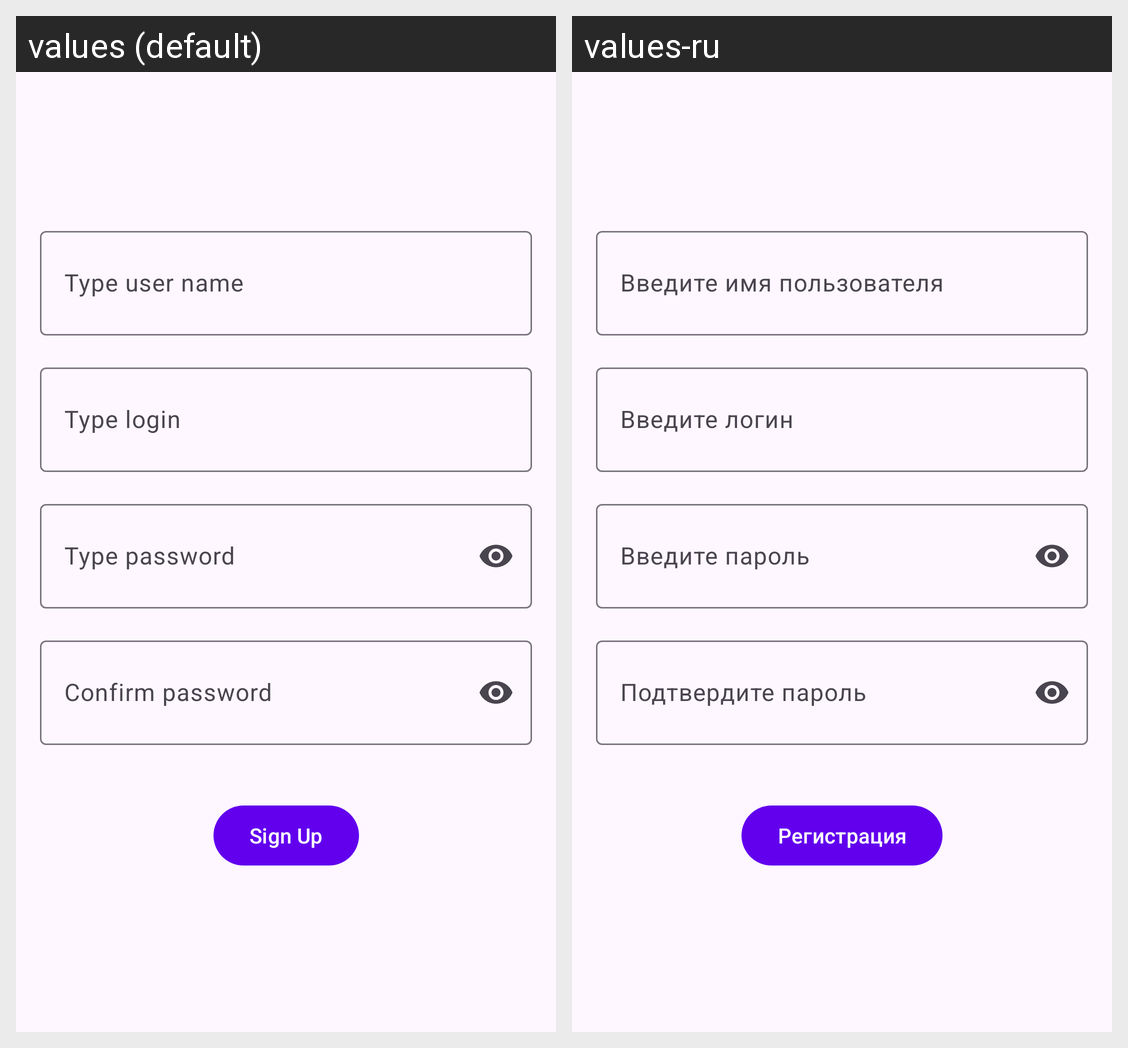

The Android screen above is rendered under two locales of the same app. Produce the string resources it draws, with the default and per-locale values.
Android screen res/layout/fragment_sign_up.xml rendered under 2 locales, left to right: values (default), values-ru. Device: Nexus 5 (rendered at 1080×1920; each locale shown at half size, 540×960, under a caption strip naming it); theme AppTheme.
Strings drawn on this screen, with the default value and each locale's value (text and hints the layout hard-codes, and strings that could not be matched under every locale, appear in the picture but are not listed):

hint_type_user_name
  values: Type user name
  values-ru: Введите имя пользователя

hint_type_login
  values: Type login
  values-ru: Введите логин

hint_type_password
  values: Type password
  values-ru: Введите пароль

hint_confirm_password
  values: Confirm password
  values-ru: Подтвердите пароль

sign_up
  values: Sign Up
  values-ru: Регистрация
